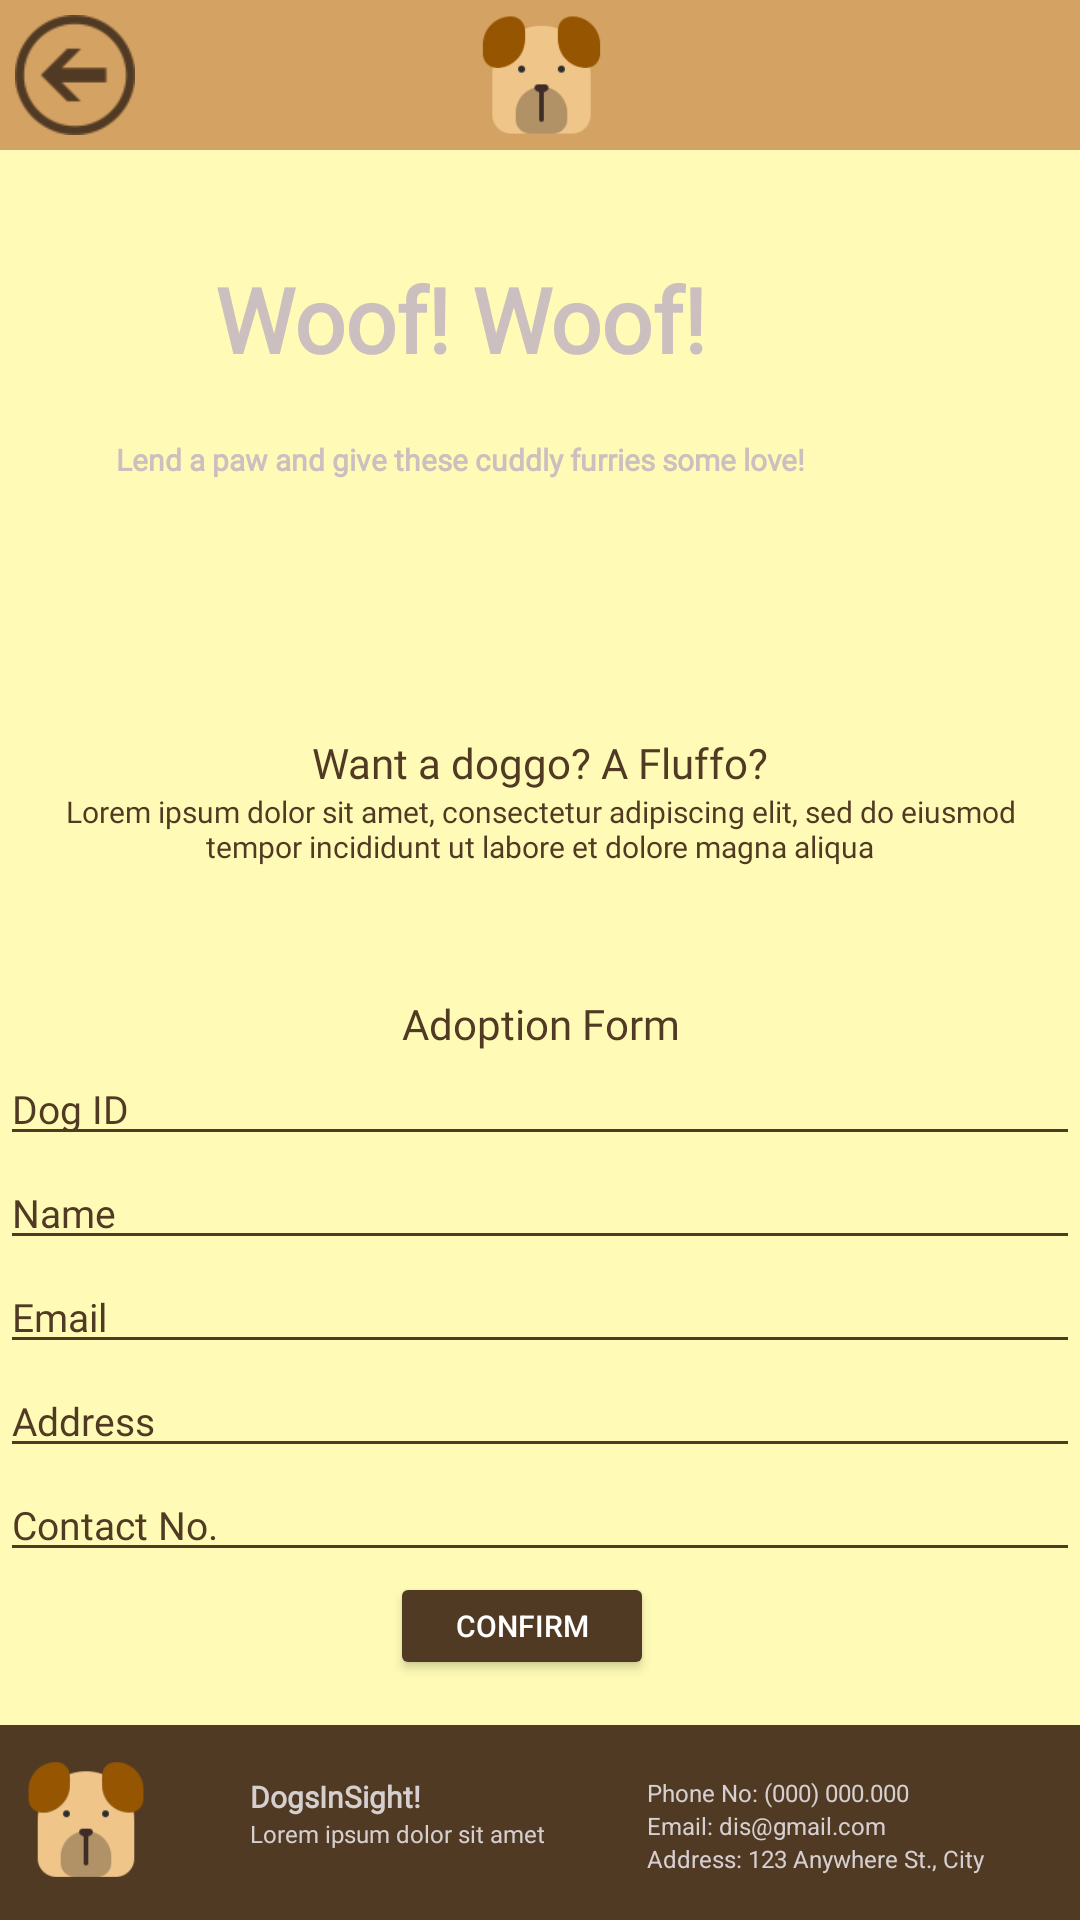

Reconstruct the res/layout file that produces this screen, plus the resources it refers to.
<!-- AndroidManifest.xml: application theme Theme.AppCompat.NoActionBar -->
<!-- res/layout/adoption.xml -->
<?xml version="1.0" encoding="utf-8"?>
<androidx.constraintlayout.widget.ConstraintLayout xmlns:android="http://schemas.android.com/apk/res/android"
    xmlns:app="http://schemas.android.com/apk/res-auto"
    xmlns:tools="http://schemas.android.com/tools"
    android:layout_width="match_parent"
    android:layout_height="match_parent"
    android:background="#FFFBB6">

    <Button
        android:id="@+id/returnButton"
        android:layout_width="40dp"
        android:layout_height="40dp"
        android:layout_marginStart="5dp"
        android:background="@drawable/back2"
        android:backgroundTint="#513A24"
        app:layout_constraintBottom_toBottomOf="@+id/linearLayout2"
        app:layout_constraintStart_toStartOf="parent"
        app:layout_constraintTop_toTopOf="parent" />

    <LinearLayout
        android:layout_width="360dp"
        android:layout_height="400dp"
        android:orientation="vertical"
        app:layout_constraintBottom_toTopOf="@+id/linearLayout5"
        app:layout_constraintEnd_toEndOf="parent"
        app:layout_constraintStart_toStartOf="parent"
        app:layout_constraintTop_toBottomOf="@+id/linearLayout">

        <Space
            android:layout_width="match_parent"
            android:layout_height="13dp" />

        <TextView
            android:id="@+id/textView4"
            android:layout_width="match_parent"
            android:layout_height="wrap_content"
            android:fontFamily="@font/montserrat"
            android:paddingTop="20dp"
            android:text="Want a doggo? A Fluffo?"
            android:textAlignment="center"
            android:textStyle="normal"
            android:textColor="#513A24"/>

        <TextView
            android:id="@+id/textView66"
            android:layout_width="match_parent"
            android:layout_height="48dp"
            android:fontFamily="@font/montserrat"
            android:paddingLeft="20dp"
            android:paddingRight="20dp"
            android:text="Lorem ipsum dolor sit amet, consectetur adipiscing elit, sed do eiusmod tempor incididunt ut labore et dolore magna aliqua"
            android:textAlignment="center"
            android:textSize="10sp"
            android:textColor="#513A24"/>

        <LinearLayout
            android:layout_width="match_parent"
            android:layout_height="match_parent"
            android:orientation="vertical">

            <TextView
                android:id="@+id/textView5"
                android:layout_width="match_parent"
                android:layout_height="wrap_content"
                android:fontFamily="@font/montserrat"
                android:paddingTop="20dp"
                android:text="Adoption Form"
                android:textAlignment="center"
                android:textStyle="normal"
                android:textColor="#513A24"/>

            <EditText
                android:id="@+id/dog_id"
                android:layout_width="match_parent"
                android:layout_height="wrap_content"
                android:ems="10"
                android:fontFamily="@font/montserrat"
                android:hint="Dog ID"
                android:textColor="#513A24"
                android:inputType="textPersonName"
                android:textSize="13dp"
                android:textColorHint="#513A24"
                android:backgroundTint="#513A24"
                />

            <EditText
                android:id="@+id/owner_name"
                android:layout_width="match_parent"
                android:layout_height="wrap_content"
                android:ems="10"
                android:fontFamily="@font/montserrat"
                android:hint="Name"
                android:inputType="textPersonName"
                android:textColor="#513A24"
                android:textSize="13dp"
                android:textColorHint="#513A24"
                android:backgroundTint="#513A24"/>

            <EditText
                android:id="@+id/owner_email"
                android:layout_width="match_parent"
                android:layout_height="wrap_content"
                android:ems="10"
                android:fontFamily="@font/montserrat"
                android:hint="Email"
                android:inputType="textPersonName"
                android:textColor="#513A24"
                android:textSize="13dp"
                android:textColorHint="#513A24"
                android:backgroundTint="#513A24"/>

            <EditText
                android:id="@+id/owner_address"
                android:layout_width="match_parent"
                android:layout_height="wrap_content"
                android:ems="10"
                android:fontFamily="@font/montserrat"
                android:hint="Address"
                android:textColor="#513A24"
                android:inputType="textPersonName"
                android:textSize="13dp"
                android:textColorHint="#513A24"
                android:backgroundTint="#513A24"/>

            <EditText
                android:id="@+id/owner_num"
                android:layout_width="match_parent"
                android:layout_height="wrap_content"
                android:ems="10"
                android:fontFamily="@font/montserrat"
                android:hint="Contact No."
                android:textColor="#513A24"
                android:inputType="textPersonName"
                android:textSize="13dp"
                android:textColorHint="#513A24"
                android:backgroundTint="#513A24"/>

            <Button
                android:id="@+id/confirm"
                android:layout_width="wrap_content"
                android:layout_height="36dp"
                android:layout_marginLeft="130dp"
                android:text="Confirm"
                android:textSize="10dp"
                android:textColorHint="#513A24"
                android:backgroundTint="#513A24"/>
        </LinearLayout>

    </LinearLayout>

    <LinearLayout
        android:id="@+id/linearLayout5"
        android:layout_width="413dp"
        android:layout_height="65dp"
        android:background="#513A24"
        android:orientation="horizontal"
        android:paddingTop="7dp"
        app:layout_constraintBottom_toBottomOf="parent"
        app:layout_constraintEnd_toEndOf="parent"
        app:layout_constraintStart_toStartOf="parent">

        <ImageView
            android:id="@+id/imageView4"
            android:layout_width="18dp"
            android:layout_height="49dp"
            android:layout_weight="1"
            app:srcCompat="@drawable/dog128px" />

        <LinearLayout
            android:layout_width="41dp"
            android:layout_height="match_parent"
            android:layout_weight="1"
            android:orientation="vertical"
            android:paddingTop="10dp">

            <TextView
                android:id="@+id/textView57"
                android:layout_width="102dp"
                android:layout_height="wrap_content"
                android:fontFamily="@font/montserrat"
                android:text="DogsInSight!"
                android:textColor="#D6CFCF"
                android:textSize="10sp"
                android:textStyle="bold"
                tools:layout_editor_absoluteX="87dp"
                tools:layout_editor_absoluteY="679dp" />

            <TextView
                android:id="@+id/textView58"
                android:layout_width="154dp"
                android:layout_height="17dp"
                android:fontFamily="@font/montserrat"
                android:text="Lorem ipsum dolor sit amet"
                android:textColor="#D6CFCF"
                android:textSize="8sp"
                tools:layout_editor_absoluteX="87dp"
                tools:layout_editor_absoluteY="701dp" />

        </LinearLayout>

        <LinearLayout
            android:layout_width="80dp"
            android:layout_height="76dp"
            android:layout_weight="1"
            android:orientation="vertical"
            android:paddingTop="10dp"
            android:paddingRight="7dp">

            <TextView
                android:id="@+id/textView59"
                android:layout_width="match_parent"
                android:layout_height="wrap_content"
                android:text="Phone No: (000) 000.000"
                android:textColor="#D6CFCF"
                android:textSize="8sp"
                tools:layout_editor_absoluteX="244dp"
                tools:layout_editor_absoluteY="671dp" />

            <TextView
                android:id="@+id/textView60"
                android:layout_width="match_parent"
                android:layout_height="wrap_content"
                android:text="Email: dis@gmail.com"
                android:textColor="#D6CFCF"
                android:textSize="8sp"
                tools:layout_editor_absoluteX="244dp"
                tools:layout_editor_absoluteY="688dp" />

            <TextView
                android:id="@+id/textView61"
                android:layout_width="match_parent"
                android:layout_height="29dp"
                android:text="Address: 123 Anywhere St., City"
                android:textColor="#D6CFCF"
                android:textSize="8sp"
                tools:layout_editor_absoluteX="244dp"
                tools:layout_editor_absoluteY="705dp" />
        </LinearLayout>
    </LinearLayout>

    <LinearLayout
        android:id="@+id/linearLayout2"
        android:layout_width="411dp"
        android:layout_height="0dp"
        android:layout_marginBottom="47dp"
        android:orientation="vertical"
        app:layout_constraintEnd_toEndOf="parent"
        app:layout_constraintStart_toStartOf="parent"
        app:layout_constraintTop_toTopOf="parent">

        <ImageView
            android:id="@+id/imageView"
            android:layout_width="match_parent"
            android:layout_height="50dp"
            android:background="#D4A262"
            app:srcCompat="@drawable/dog128px" />

    </LinearLayout>

    <LinearLayout
        android:id="@+id/linearLayout"
        android:layout_width="414dp"
        android:layout_height="198dp"
        android:background="@drawable/paw"
        android:orientation="vertical"
        app:layout_constraintEnd_toEndOf="parent"
        app:layout_constraintHorizontal_bias="1.0"
        app:layout_constraintStart_toStartOf="parent"
        app:layout_constraintTop_toBottomOf="@+id/linearLayout2">

        <Space
            android:layout_width="match_parent"
            android:layout_height="16dp" />

        <TextView
            android:id="@+id/textView"
            android:layout_width="match_parent"
            android:layout_height="wrap_content"
            android:fontFamily="@font/montserrat"
            android:paddingTop="20dp"
            android:text="Woof! Woof!"
            android:textAlignment="center"
            android:textColor="#CCBFBF"
            android:textSize="30sp"
            android:textStyle="bold" />

        <TextView
            android:id="@+id/textView2"
            android:layout_width="match_parent"
            android:layout_height="79dp"
            android:fontFamily="@font/montserrat"
            android:paddingTop="20dp"
            android:text="Lend a paw and give these cuddly furries some love!"
            android:textAlignment="center"
            android:textColor="#CCBFBF"
            android:textSize="10sp"
            android:textStyle="bold" />
    </LinearLayout>
</androidx.constraintlayout.widget.ConstraintLayout>
<!-- resources referenced by this layout -->
<resources>
  <!-- drawable back2: png bitmap (drawable, 2163 bytes) -->
  <!-- drawable dog128px: png bitmap (drawable-v24, 3566 bytes) -->
</resources>
